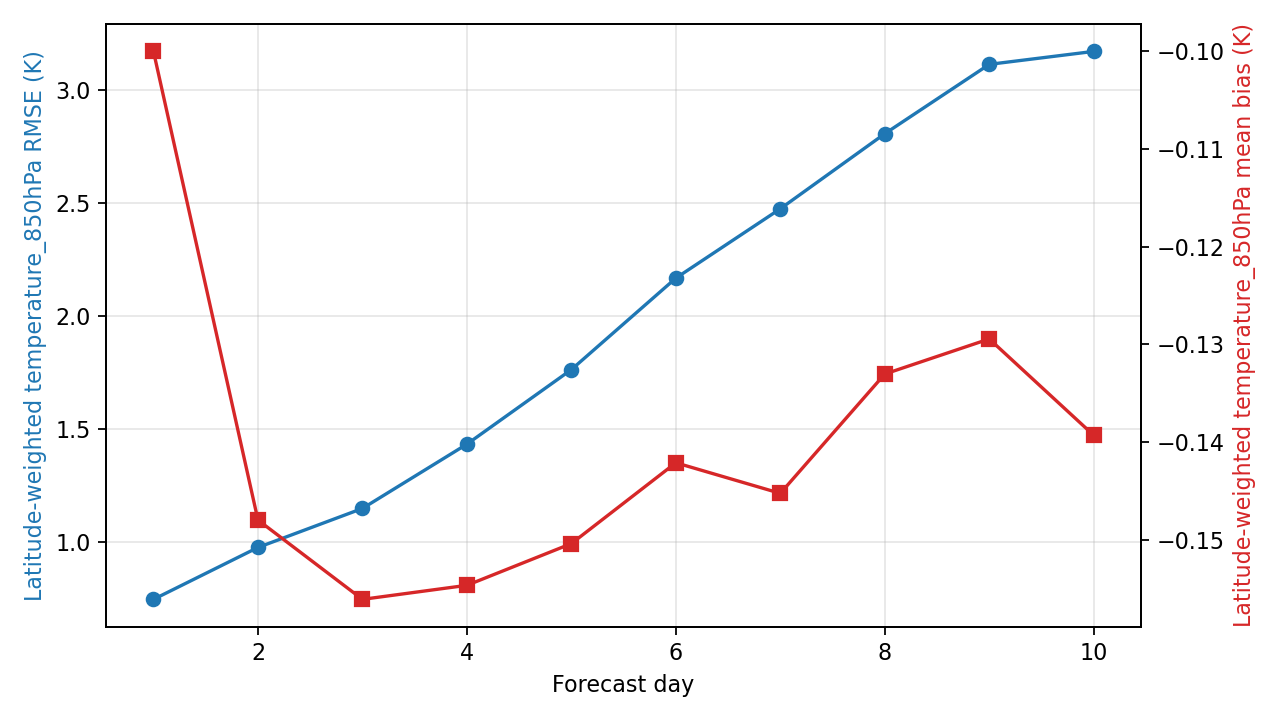

Source data for this figure (header and first rows):
day, step, lead_hours, lead_day, temperature_850hPa_rmse_k, temperature_850hPa_mean_bias_k, metric_variable, metric_level_hpa, reference
1, 4, 24.0, 1.0, 0.7459, -0.1001, temperature, 850, ground_truth
2, 8, 48.0, 2.0, 0.9755, -0.1479, temperature, 850, ground_truth
3, 12, 72.0, 3.0, 1.148, -0.156, temperature, 850, ground_truth
4, 16, 96.0, 4.0, 1.432, -0.1546, temperature, 850, ground_truth
5, 20, 120.0, 5.0, 1.762, -0.1503, temperature, 850, ground_truth
6, 24, 144.0, 6.0, 2.167, -0.1421, temperature, 850, ground_truth
7, 28, 168.0, 7.0, 2.474, -0.1452, temperature, 850, ground_truth
8, 32, 192.0, 8.0, 2.806, -0.133, temperature, 850, ground_truth
9, 36, 216.0, 9.0, 3.113, -0.1294, temperature, 850, ground_truth
10, 40, 240.0, 10.0, 3.17, -0.1393, temperature, 850, ground_truth
